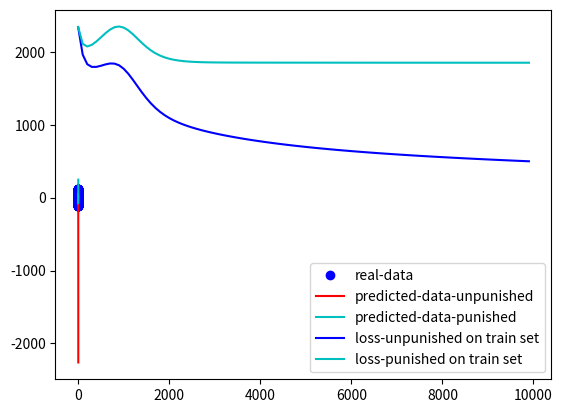

This chart was generated by the following Python code:
import numpy as np
import matplotlib.pyplot as plt

cont = 800  # 样本点数量
a = 100  # 欲拟合函数参数1
w = 1  # 欲拟合函数参数2
m = 10  # 拟合使用的多项式阶数
Epoch = 10000  # 迭代次数
alpha = 1  # 学习率的初值
epsilon = 1  # 学习率的参数
flag = 0  # 0 表示不使用惩罚项 1 表示使用惩罚项
lamb = 1000  # 惩罚项的系数
rho = 0.2  # 累计梯度的参数


def get_data(a, w, cont, m):
    x = np.linspace(-3, 3, cont)
    y = a * np.sin(w*x) + np.random.normal(0, 10, cont)
    # y = 10*np.sin(np.pi*x) + 20*np.cos(x/2) + np.random.normal(0, 1, cont)
    input_x = x[:int(cont*2/3)]
    input_y = y[:int(cont*2/3)]
    # input_x = x
    # input_y = y
    W = np.zeros(m+1)
    return x, y, input_x, input_y, W


def predict(x, W):
    y_hat = x.dot(W)
    return y_hat


def get_loss(y, y_hat, W, flag):
    loss = 0
    for i in range(len(y)):
        loss += (y[i]-y_hat[i])**2
    loss /= len(y)*2
    if flag == 1:
        for i in range(len(W)):
            loss += lamb * (W[i]**2)
    # print(loss)
    return loss


def train(input_x, input_y, x, y, W):
    # preparation
    X1 = np.ones((len(input_x), 1))
    X2 = np.ones((len(x), 1))
    tmp1 = np.ones(len(input_x))
    tmp2 = np.ones(len(x))
    g = np.zeros(len(W))
    G = np.zeros(len(W))
    eta = np.zeros(len(W))

    for i in range(len(W)-1):
        tmp1 = tmp1 * input_x
        X1 = np.hstack((X1, tmp1.reshape(len(tmp1), 1)))
        tmp2 = tmp2 * x
        X2 = np.hstack((X2, tmp2.reshape(len(tmp2), 1)))
    # print(X)

    train_losses = []
    all_losses = []
    loss_x = []

    # train
    for epoch in range(Epoch):
        y_hat1 = predict(X1, W)
        loss1 = get_loss(input_y, y_hat1, W, flag)
        y_hat2 = predict(X2, W)
        loss2 = get_loss(y, y_hat2, W, flag)
        if flag == 0:
            G = G - (1-rho)*g**2 + rho*g**2
            g = (X1.T.dot(y_hat1-input_y))/len(input_y)
            G = G + (1-rho)*g**2
            eta = alpha/(np.sqrt(G)+epsilon)
            W = W - eta * g
        else:
            G = G - (1 - rho) * g ** 2 + rho * g ** 2
            g = (X1.T.dot(y_hat1-input_y))/len(input_y) + 2*lamb*W
            G = G + (1-rho)*g**2
            eta = alpha/(np.sqrt(G)+epsilon)
            W = W - eta * g
        if epoch % 100 == 0:
            print(W)
            print("loss={}".format(loss1))
            train_losses.append(loss1)
            all_losses.append(loss2)
            loss_x.append(epoch)

    return W, train_losses, all_losses, loss_x


if __name__ == "__main__":
    x, y, input_x, input_y, W = get_data(a, w, cont, m)
    W1, train_losses1, all_losses1, loss_x1 = train(input_x, input_y, x, y, W)

    X = np.ones((len(x), 1))
    tmp = np.ones(len(x))

    for i in range(len(W)-1):
        tmp = tmp * x
        X = np.hstack((X, tmp.reshape(len(tmp), 1)))

    y_hat1 = predict(X, W1)

    flag = 1
    W2, train_losses2, all_losses2, loss_x2 = train(input_x, input_y, x, y, W)
    y_hat2 = predict(X, W2)

    print("W1 = {}".format(W1))
    print("W2 = {}".format(W2))

    loss1 = get_loss(y, y_hat1, W, 0)
    loss2 = get_loss(y, y_hat2, W, 0)
    print("loss1={}".format(loss1))
    print("loss2={}".format(loss2))
    plt.plot(x, y, 'bo', label='real-data')
    plt.plot(x, y_hat1, 'r', label='predicted-data-unpunished')
    plt.plot(x, y_hat2, 'c', label='predicted-data-punished')
    plt.legend()
    plt.show()

    plt.plot(loss_x1, train_losses1, 'b', label='loss-unpunished on train set')
    # plt.plot(loss_x1, all_losses1, 'r', label='loss-unpunished on all set')
    plt.plot(loss_x2, train_losses2, 'c', label='loss-punished on train set')
    # plt.plot(loss_x2, all_losses2, 'yellow', label='loss-punished on all set')
    plt.legend()
    plt.show()